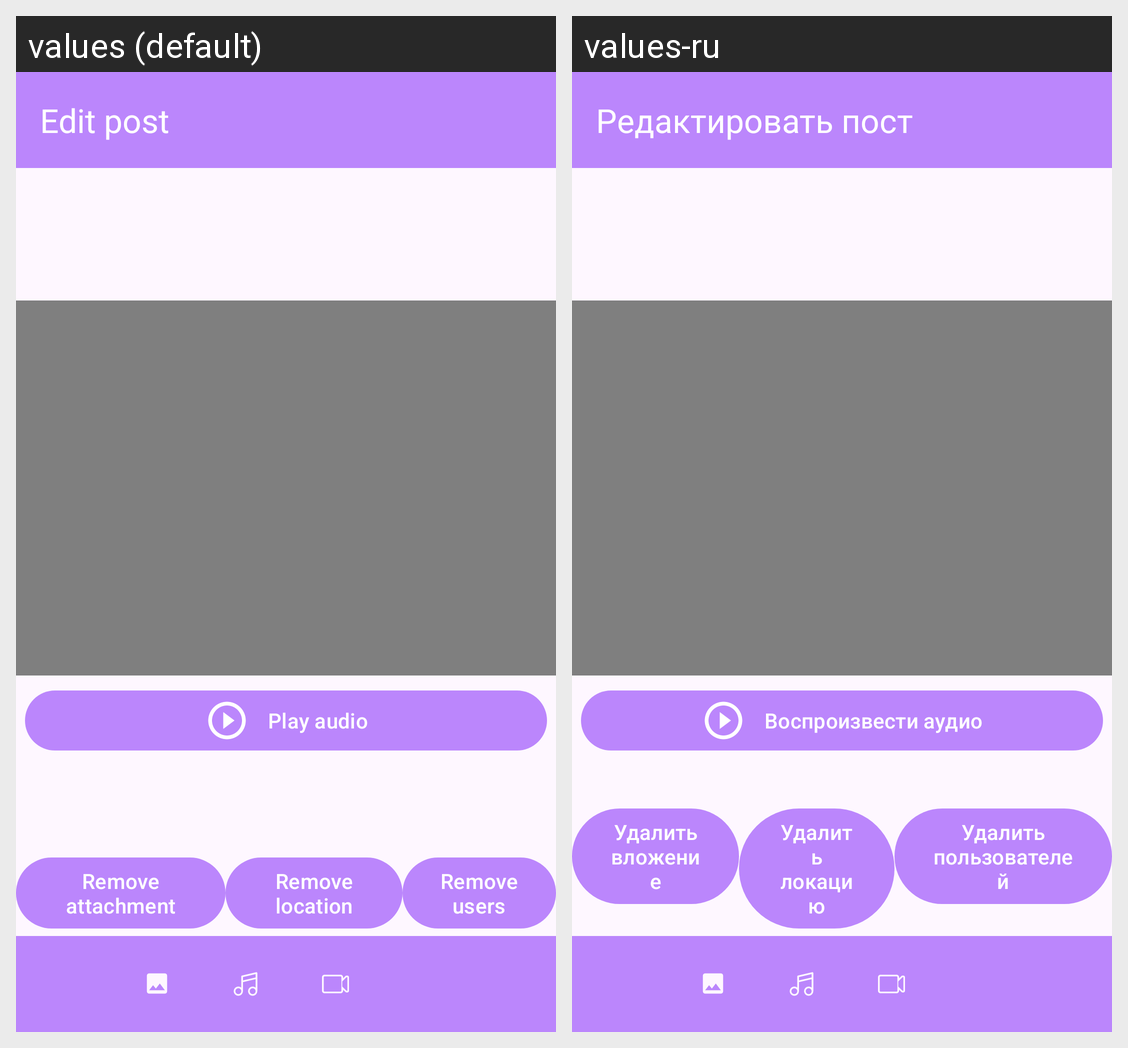

Here is an Android app screen in its default locale and in the app's own translations. Write out the translated-string differences for the strings that appear on this screen.
Android screen res/layout/fragment_edit_post.xml rendered under 2 locales, left to right: values (default), values-ru. Device: Nexus 5 (rendered at 1080×1920; each locale shown at half size, 540×960, under a caption strip naming it); theme Theme.Diploma.
Strings drawn on this screen, with the default value and each locale's value (text and hints the layout hard-codes, and strings that could not be matched under every locale, appear in the picture but are not listed):

edit_post
  values: Edit post
  values-ru: Редактировать пост

play_audio
  values: Play audio
  values-ru: Воспроизвести аудио

remove_attachment
  values: Remove attachment
  values-ru: Удалить вложение

remove_location
  values: Remove location
  values-ru: Удалить локацию

remove_users
  values: Remove users
  values-ru: Удалить пользователей
